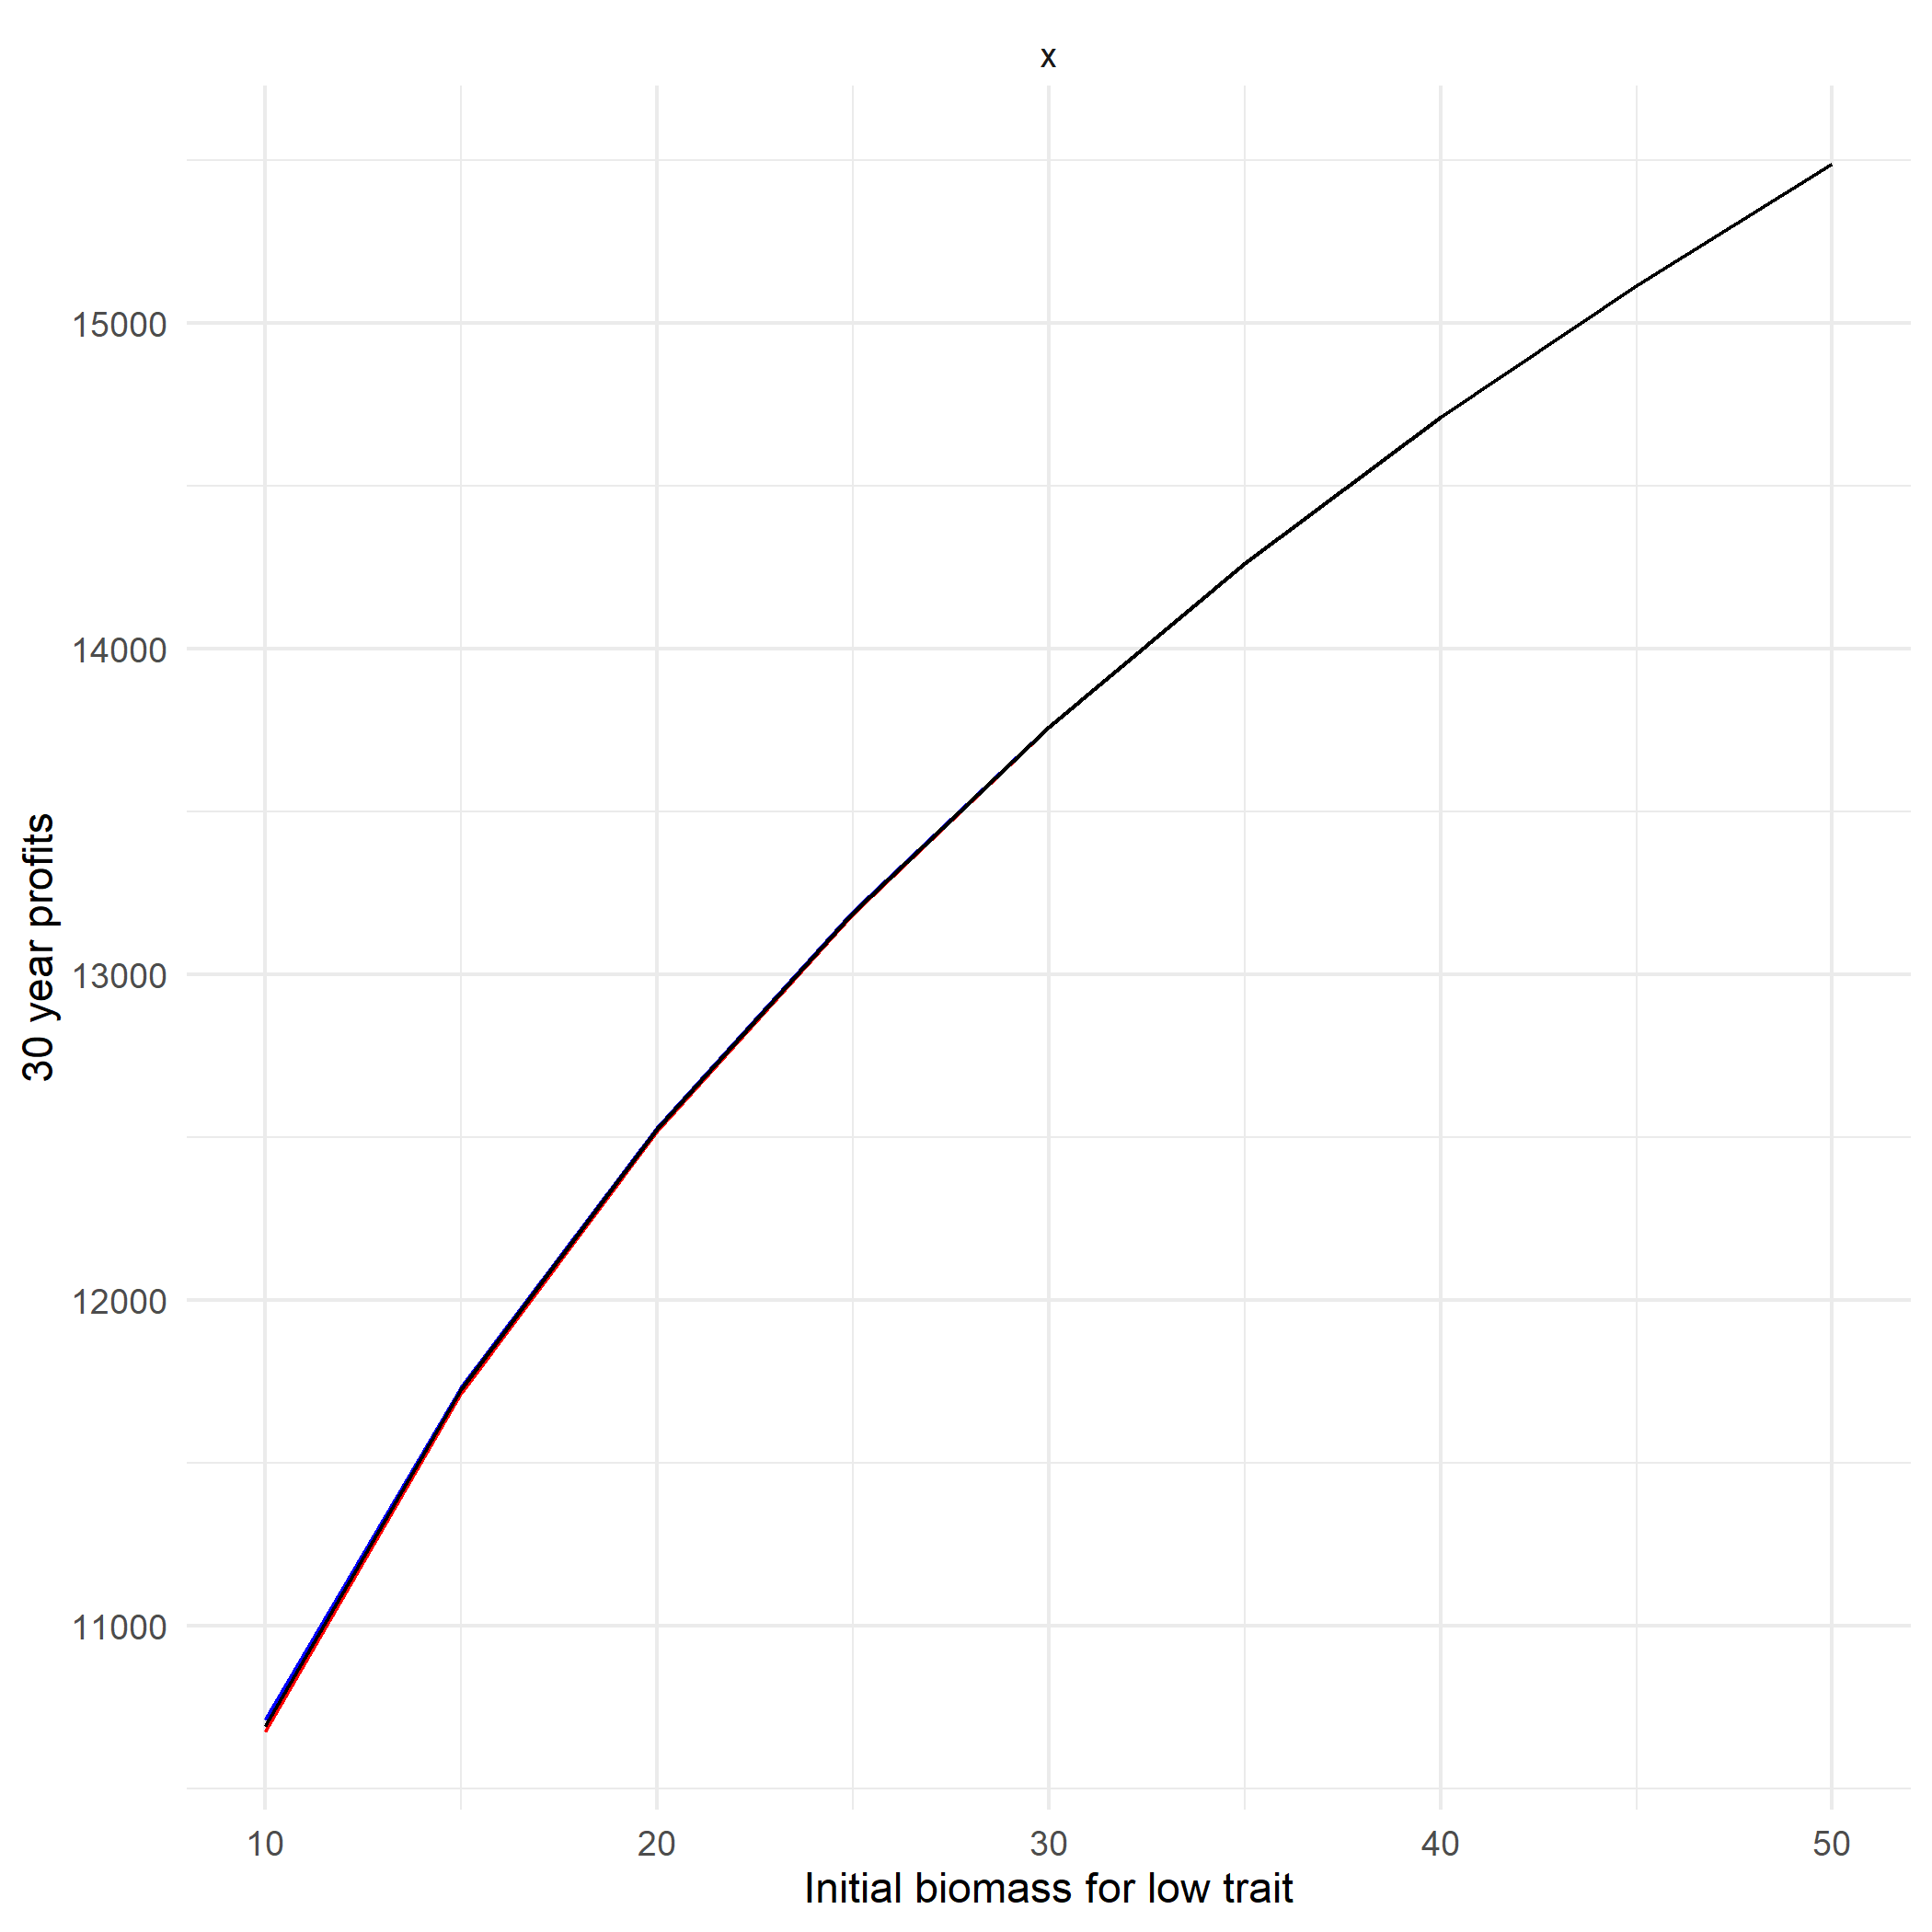

Data behind this chart, as committed beside it:
runs, param1, param2, param3, sc1, sc2, sc3
1, 10, 10, 10, 10676, 10711, 10692
2, 12, 12, 12, 11132, 11155, 11146
3, 14, 14, 14, 11531, 11549, 11544
4, 16, 16, 16, 11890, 11904, 11900
5, 18, 18, 18, 12218, 12229, 12225
6, 20, 20, 20, 12520, 12529, 12526
7, 22, 22, 22, 12800, 12807, 12805
8, 24, 24, 24, 13062, 13067, 13065
9, 26, 26, 26, 13308, 13312, 13311
10, 28, 28, 28, 13540, 13543, 13542
11, 30, 30, 30, 13760, 13761, 13761
12, 32, 32, 32, 13968, 13969, 13969
13, 34, 34, 34, 14167, 14167, 14167
14, 36, 36, 36, 14356, 14357, 14357
15, 38, 38, 38, 14538, 14538, 14538
16, 40, 40, 40, 14712, 14712, 14712
17, 42, 42, 42, 14879, 14879, 14879
18, 44, 44, 44, 15040, 15040, 15040
19, 46, 46, 46, 15195, 15195, 15195
20, 48, 48, 48, 15344, 15344, 15344
21, 50, 50, 50, 15489, 15489, 15489
